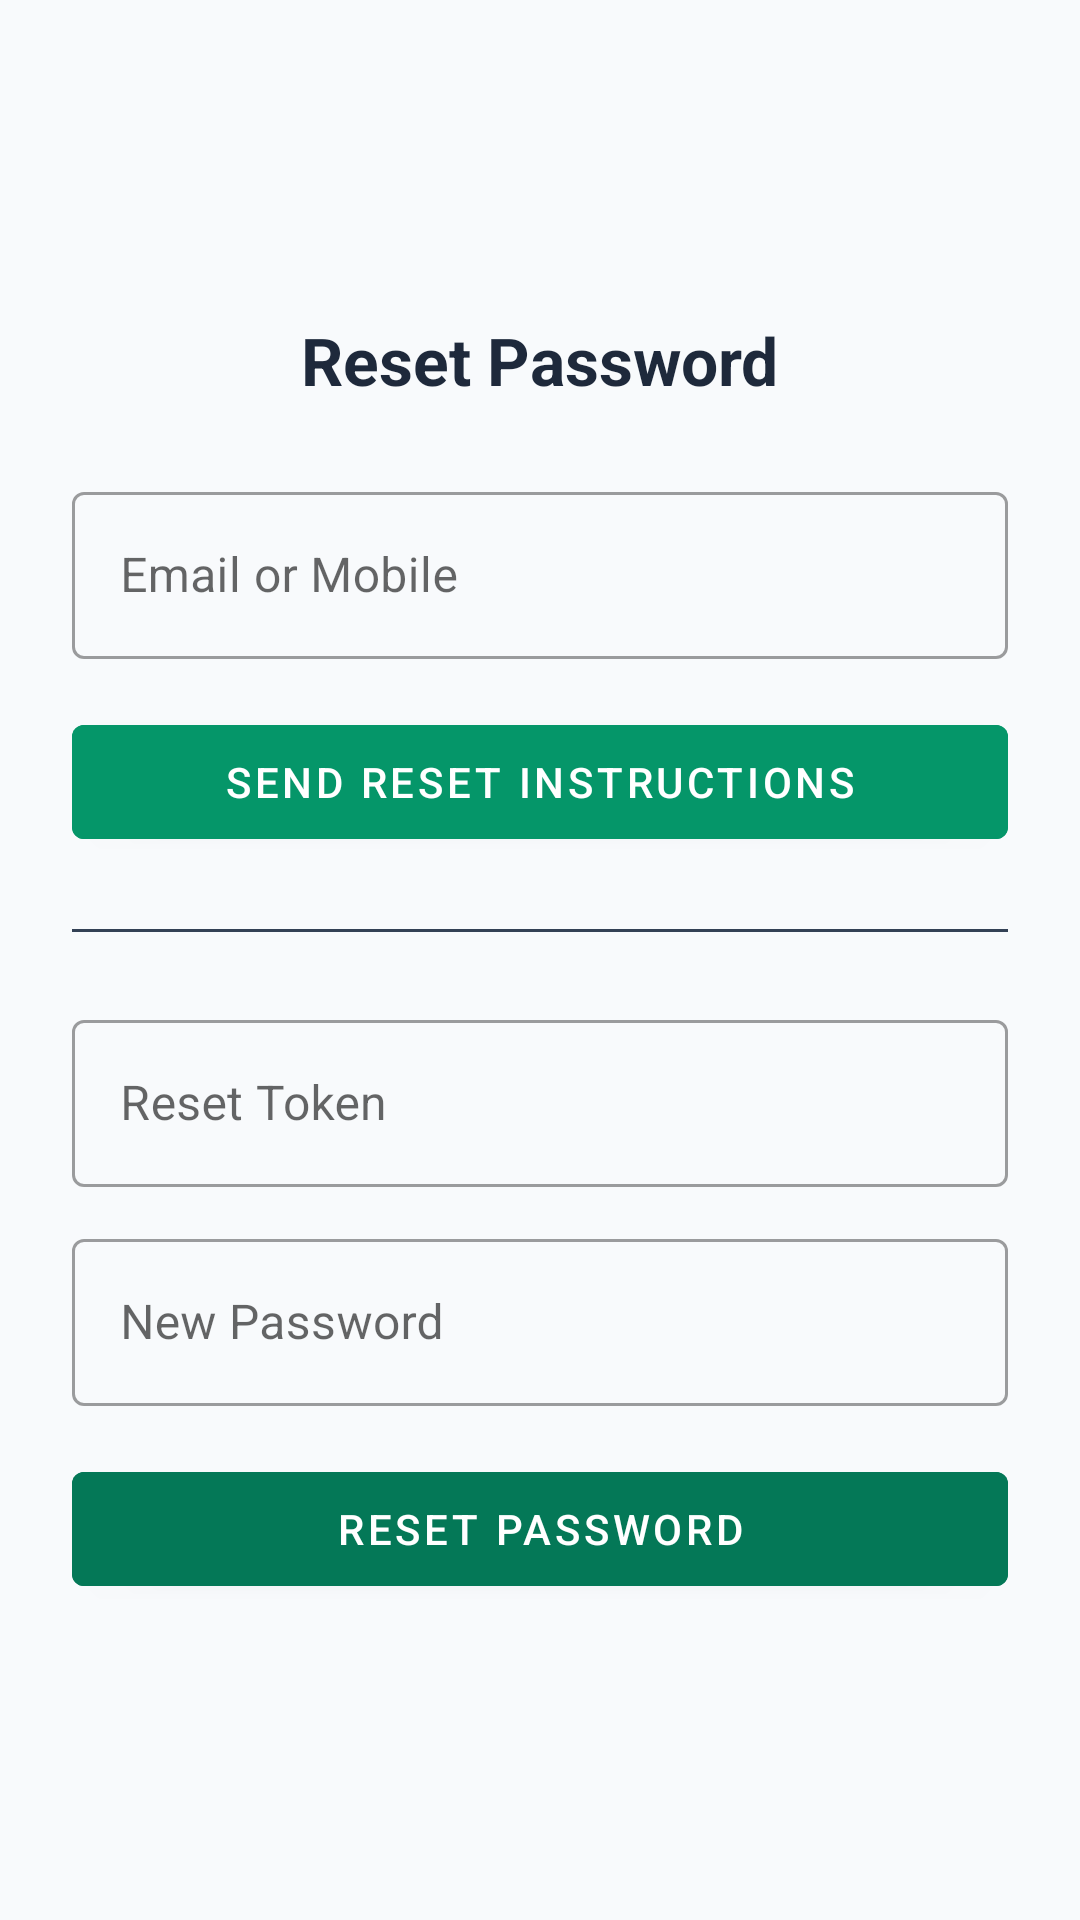

Android layout source for this screen:
<!-- AndroidManifest.xml: application theme Theme.MyPocket -->
<!-- res/layout/activity_forgot_password.xml -->
<?xml version="1.0" encoding="utf-8"?>
<LinearLayout xmlns:android="http://schemas.android.com/apk/res/android"
    android:layout_width="match_parent"
    android:layout_height="match_parent"
    android:background="@color/slate_50"
    android:gravity="center"
    android:orientation="vertical"
    android:padding="24dp">

    <TextView
        android:layout_width="wrap_content"
        android:layout_height="wrap_content"
        android:text="@string/reset_password"
        android:textColor="@color/slate_800"
        android:textSize="22sp"
        android:textStyle="bold" />

    <com.google.android.material.textfield.TextInputLayout
        style="@style/Widget.MaterialComponents.TextInputLayout.OutlinedBox"
        android:layout_width="match_parent"
        android:layout_height="wrap_content"
        android:layout_marginTop="24dp"
        android:hint="Email or Mobile">

        <com.google.android.material.textfield.TextInputEditText
            android:id="@+id/et_identifier"
            android:layout_width="match_parent"
            android:layout_height="wrap_content" />
    </com.google.android.material.textfield.TextInputLayout>

    <com.google.android.material.button.MaterialButton
        android:id="@+id/btn_send_token"
        android:layout_width="match_parent"
        android:layout_height="50dp"
        android:layout_marginTop="16dp"
        android:backgroundTint="@color/primary"
        android:text="@string/send_reset_token" />

    <View
        android:layout_width="match_parent"
        android:layout_height="1dp"
        android:layout_marginVertical="24dp"
        android:background="@color/divider" />

    <com.google.android.material.textfield.TextInputLayout
        style="@style/Widget.MaterialComponents.TextInputLayout.OutlinedBox"
        android:layout_width="match_parent"
        android:layout_height="wrap_content"
        android:hint="@string/enter_reset_token">

        <com.google.android.material.textfield.TextInputEditText
            android:id="@+id/et_reset_token"
            android:layout_width="match_parent"
            android:layout_height="wrap_content" />
    </com.google.android.material.textfield.TextInputLayout>

    <com.google.android.material.textfield.TextInputLayout
        style="@style/Widget.MaterialComponents.TextInputLayout.OutlinedBox"
        android:layout_width="match_parent"
        android:layout_height="wrap_content"
        android:layout_marginTop="12dp"
        android:hint="@string/new_password">

        <com.google.android.material.textfield.TextInputEditText
            android:id="@+id/et_new_password"
            android:layout_width="match_parent"
            android:layout_height="wrap_content"
            android:inputType="textPassword" />
    </com.google.android.material.textfield.TextInputLayout>

    <com.google.android.material.button.MaterialButton
        android:id="@+id/btn_reset_password"
        android:layout_width="match_parent"
        android:layout_height="50dp"
        android:layout_marginTop="16dp"
        android:backgroundTint="@color/primary_dark"
        android:text="@string/reset_password" />

</LinearLayout>
<!-- resources referenced by this layout -->
<resources>
  <color name="divider">#334155</color>
  <color name="primary">#059669</color>
  <color name="primary_dark">#047857</color>
  <color name="slate_50">#F8FAFC</color>
  <color name="slate_800">#1E293B</color>
  <string name="enter_reset_token">Reset Token</string>
  <string name="new_password">New Password</string>
  <string name="reset_password">Reset Password</string>
  <string name="send_reset_token">Send Reset Instructions</string>
  <style name="Theme.MyPocket" parent="Theme.MaterialComponents.DayNight.NoActionBar">
          <item name="colorPrimary">@color/primary</item>
          <item name="colorPrimaryVariant">@color/primary_dark</item>
          <item name="colorOnPrimary">@color/white</item>
          <item name="colorSecondary">@color/accent</item>
          <item name="colorSecondaryVariant">@color/primary_light</item>
          <item name="colorOnSecondary">@color/white</item>
          <item name="android:statusBarColor">@color/bg_page</item>
          <item name="android:navigationBarColor">@color/bg_page</item>
          <item name="android:windowBackground">@color/bg_page</item>
          <item name="android:textColorPrimary">@color/text_primary</item>
          <item name="android:textColorSecondary">@color/text_secondary</item>
      </style>
  <color name="white">#FFFFFFFF</color>
  <color name="accent">#34D399</color>
  <color name="primary_light">#10B981</color>
  <color name="bg_page">#090D16</color>
  <color name="text_primary">#F8FAFC</color>
  <color name="text_secondary">#94A3B8</color>
</resources>
